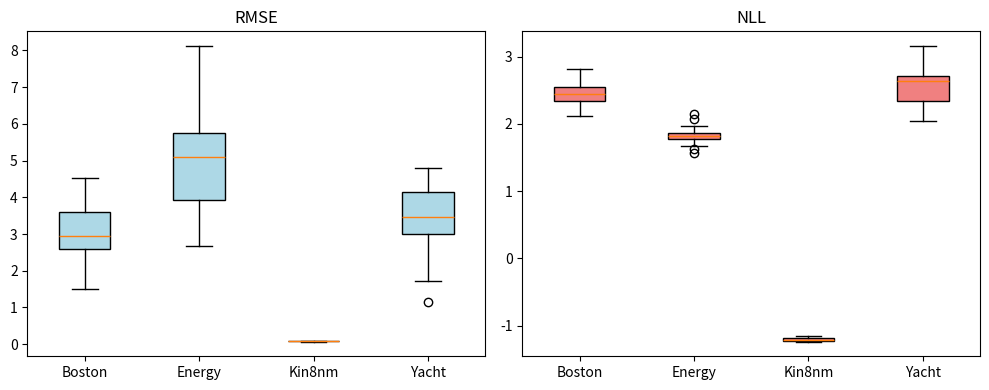

This chart was generated by the following Python code:
import matplotlib.pyplot as plt
import numpy as np
from pathlib import Path

std_err = np.sqrt(20)
names = ['Boston', 'Energy', 'Kin8nm', 'Yacht']
rmse_stats = [(3.159, 0.194), (5.476, 0.319), (0.081, 0.001), (3.444, 0.195)]
nll_stats = [(2.465, 0.054), (1.820, 0.030), (-1.203, 0.005), (2.555, 0.072)]

np.random.seed(42)
rmse_pts = []
nll_pts = []

for mean, err in rmse_stats:
    rmse_pts.append(np.random.normal(mean, err * std_err, 20))

for mean, err in nll_stats:
    nll_pts.append(np.random.normal(mean, err * std_err, 20))

Path("figures").mkdir(exist_ok=True)
fig, (ax1, ax2) = plt.subplots(1, 2, figsize=(10, 4))

b1 = ax1.boxplot(rmse_pts, labels=names, patch_artist=True)
for box in b1['boxes']:
    box.set_facecolor('lightblue')
ax1.set_title("RMSE")

b2 = ax2.boxplot(nll_pts, labels=names, patch_artist=True)
for box in b2['boxes']:
    box.set_facecolor('lightcoral')
ax2.set_title("NLL")

plt.tight_layout()
plt.savefig("figures/uci_boxplots.png")
